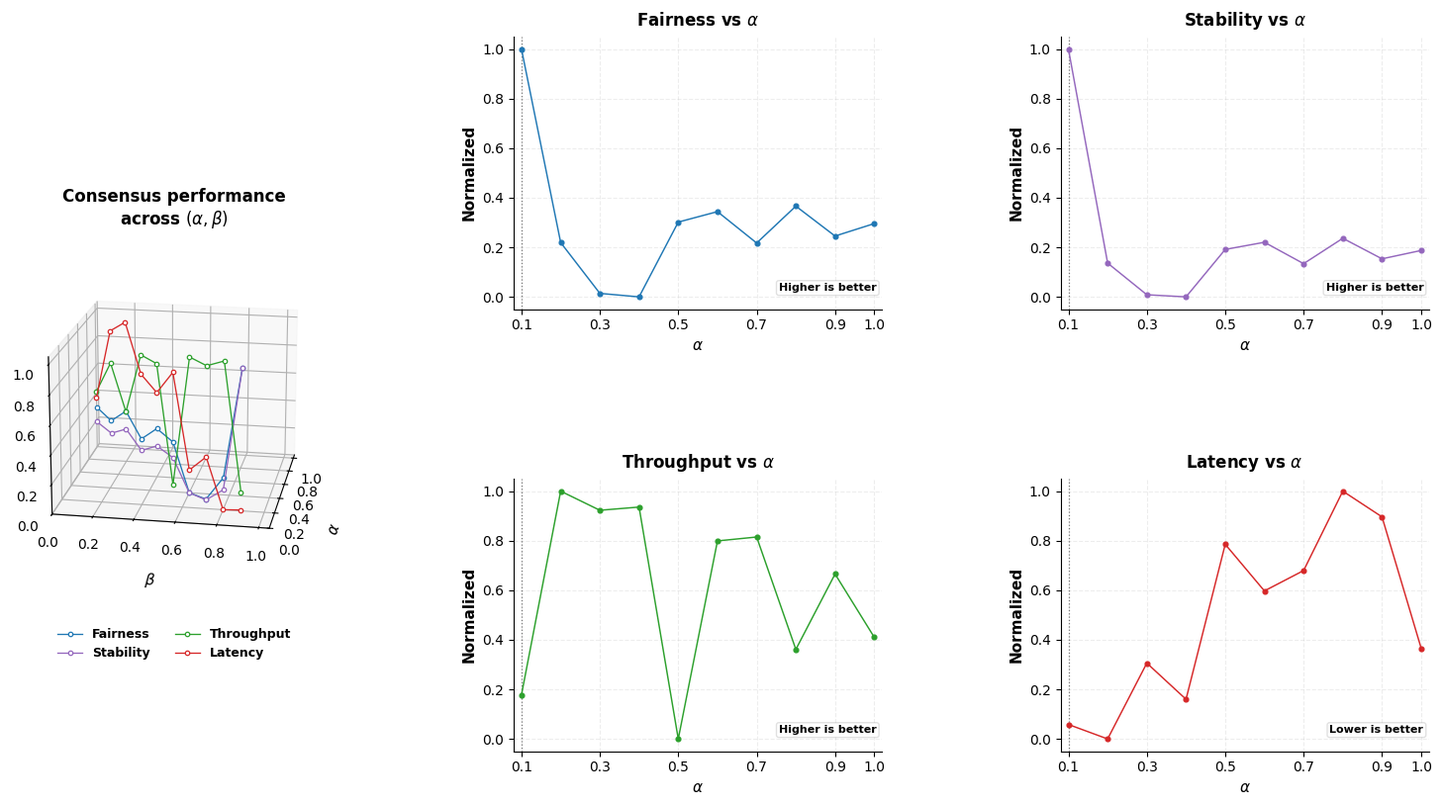

Python code for this plot:
import numpy as np
import matplotlib as mpl
import matplotlib.pyplot as plt
from matplotlib.gridspec import GridSpec
from mpl_toolkits.mplot3d import Axes3D  # noqa: F401

# =========================================================
# 1) DATA
# =========================================================
alpha = np.array([0.1,0.2,0.3,0.4,0.5,0.6,0.7,0.8,0.9,1.0])
beta  = 1.0 - alpha

tps      = np.array([8.4215,9.1733,9.1027,9.1145,8.2586,8.9896,9.0040,8.5891,8.8674,8.6340])
latency  = np.array([2.0375,1.9963,2.2126,2.1094,2.5515,2.4185,2.4766,2.7031,2.6297,2.2546])
jain     = np.array([0.9992,0.9604,0.9502,0.9495,0.9645,0.9666,0.9603,0.9677,0.9617,0.9642])
std_dev  = np.array([20.15,148.21,167.16,168.43,140.04,135.75,148.55,133.37,145.66,140.65])

# =========================================================
# 2) NORMALIZATION
# =========================================================
def normalize(x):
    x = np.asarray(x, dtype=float)
    den = x.max() - x.min()
    return np.zeros_like(x) if den == 0 else (x - x.min()) / den

z_tps       = normalize(tps)
z_latency   = normalize(latency)
z_jain      = normalize(jain)
z_stability = 1 - normalize(std_dev)

# =========================================================
# 3) STYLE (bold labels/titles, slim lines, 1200 dpi export)
# =========================================================
mpl.rcParams.update({
    "figure.dpi": 160,           # display dpi (interactive)
    "savefig.dpi": 1200,         # <<< REQUIRED export dpi
    "font.family": "DejaVu Sans",
    "font.size": 10,
    "axes.titlesize": 12,
    "axes.titleweight": "bold",  # plot titles bold
    "axes.labelsize": 11,
    "axes.labelweight": "bold",  # axis labels bold
    "axes.linewidth": 0.8,
    "legend.fontsize": 9,
    "legend.title_fontsize": 9
})

COL = {
    "fair": "#1f77b4",
    "stab": "#9467bd",
    "tps":  "#2ca02c",
    "lat":  "#d62728",
    "guide": "#444444"
}

# =========================================================
# 4) FIGURE LAYOUT (constrained_layout avoids overlaps)
# =========================================================
fig = plt.figure(figsize=(15, 8), constrained_layout=True)
gs = GridSpec(2, 3, figure=fig, width_ratios=[1.22, 1, 1], wspace=0.25, hspace=0.25)

# =========================================================
# 5) 3D OVERVIEW (smaller, shifted left; slim lines)
# =========================================================
ax3d = fig.add_subplot(gs[:, 0], projection="3d")

# Scale down ~2 "points" (approx) by shrinking the axes box a bit
pos = ax3d.get_position()
ax3d.set_position([
    pos.x0 - 0.085,   # ← moved further left (clear visual gap)
    pos.y0 + 0.015,
    pos.width * 0.88, # slightly smaller
    pos.height * 0.90
])

ax3d.set_title(
    "Consensus performance\nacross $(\\alpha, \\beta)$",
    pad=18,
    loc='center'
)


def plot3d(x, y, z, color, label):
    ax3d.plot(
        x, y, z,
        color=color,
        linewidth=0.95,         # <<< slim
        marker="o",
        markersize=3.2,
        markerfacecolor="white",
        markeredgewidth=0.9,
        label=label
    )

plot3d(alpha, beta, z_jain,      COL["fair"], "Fairness")
plot3d(alpha, beta, z_stability, COL["stab"], "Stability")
plot3d(alpha, beta, z_tps,       COL["tps"],  "Throughput")
plot3d(alpha, beta, z_latency,   COL["lat"],  "Latency")

ax3d.set_xlabel("$\\alpha$", labelpad=10, fontweight="bold")
ax3d.set_ylabel("$\\beta$", labelpad=10, fontweight="bold")
ax3d.set_zlabel("Normalized score", labelpad=8, fontweight="bold")

ax3d.set_xlim(0, 1.05)
ax3d.set_ylim(1.05, 0)
ax3d.set_zlim(0, 1.05)

# Keep ticks readable (and avoid crowding)
ax3d.set_xticks([0.0, 0.2, 0.4, 0.6, 0.8, 1.0])
ax3d.set_yticks([0.0, 0.2, 0.4, 0.6, 0.8, 1.0])
ax3d.set_zticks([0.0, 0.2, 0.4, 0.6, 0.8, 1.0])

ax3d.grid(True, linestyle="--", alpha=0.22)

# Low-ish view + "a little more towards the right"
# (increase azim from -170 to -155)
ax3d.view_init(elev=18, azim=-170)

# Legend: bold labels, moved a bit so it doesn't overlap title/axes
leg3d = ax3d.legend(
    loc="upper center",
    bbox_to_anchor=(0.5, -0.12),  # below the 3D plot
    ncol=2,
    frameon=False
)
for t in leg3d.get_texts():
    t.set_fontweight("bold")

# =========================================================
# 6) 2D PANELS (normalized only, bold titles/labels, slim lines)
# =========================================================
def style2d(ax, title, better=None):
    ax.set_title(title, pad=8, fontweight="bold")
    ax.set_xlim(0.08, 1.02)

    # fewer x ticks (prevents label crowding)
    ax.set_xticks([0.1, 0.3, 0.5, 0.7, 0.9, 1.0])

    ax.grid(True, linestyle="--", alpha=0.22)
    ax.spines["top"].set_visible(False)
    ax.spines["right"].set_visible(False)

    ax.axvline(0.1, linestyle=":", linewidth=0.9, color=COL["guide"], alpha=0.7)

    ax.set_xlabel("$\\alpha$", fontweight="bold")
    ax.set_ylabel("Normalized", fontweight="bold")

    if better:
        ax.text(
            0.985, 0.06, better,
            transform=ax.transAxes,
            ha="right", va="bottom",
            fontsize=8,
            fontweight="bold",
            bbox=dict(boxstyle="round,pad=0.22", facecolor="white", edgecolor=(0,0,0,0.12))
        )

def plot2d(ax, y, color):
    ax.plot(
        alpha, y,
        color=color,
        linewidth=1.05,     # <<< slim
        marker="o",
        markersize=3.4
    )

# Fairness
ax1 = fig.add_subplot(gs[0, 1])
style2d(ax1, "Fairness vs $\\alpha$", "Higher is better")
plot2d(ax1, z_jain, COL["fair"])

# Stability
ax2 = fig.add_subplot(gs[0, 2])
style2d(ax2, "Stability vs $\\alpha$", "Higher is better")
plot2d(ax2, z_stability, COL["stab"])

# Throughput
ax3 = fig.add_subplot(gs[1, 1])
style2d(ax3, "Throughput vs $\\alpha$", "Higher is better")
plot2d(ax3, z_tps, COL["tps"])

# Latency
ax4 = fig.add_subplot(gs[1, 2])
style2d(ax4, "Latency vs $\\alpha$", "Lower is better")
plot2d(ax4, z_latency, COL["lat"])

# A little extra padding safeguard for any backend weirdness
fig.set_constrained_layout_pads(w_pad=0.03, h_pad=0.03, wspace=0.05, hspace=0.05)

# =========================================================
# 7) SAVE (1200 DPI)
# =========================================================
fig.savefig("Fig9_Clean_Publication_1200dpi.png", dpi=1200, bbox_inches="tight", pad_inches=0.10)
fig.savefig("Fig9_Clean_Publication_1200dpi.pdf", bbox_inches="tight", pad_inches=0.10)

print("✅ Saved at 1200 DPI: Fig9_Clean_Publication_1200dpi.png and .pdf")

plt.show()
